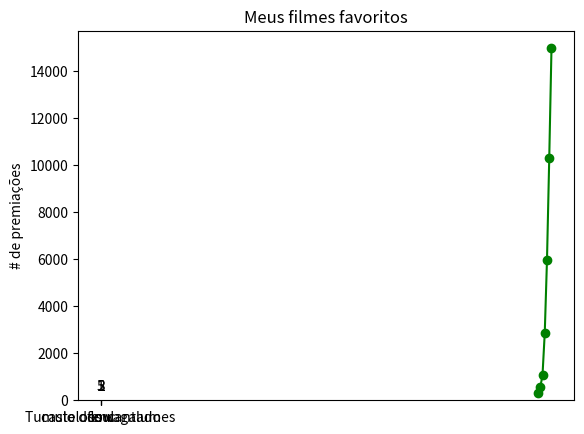

Write Python code to recreate this figure.
from matplotlib import pyplot as plt

years = [1950, 1960, 1970, 1980, 1990, 2000, 2010]
gdp = [300.2, 543.3, 1075.9, 2862.5, 5979.6, 10289.7, 14958.3]

plt.plot(years, gdp, color='green', marker='o', linestyle='solid')

plt.title('Nominal GDP')

plt.ylabel('Billions of $')
plt.show()


# --------------------------

movies = ["Tumulo dos vagalumes", "flow", "castelo encantado", "soul"]
num_oscars = [5, 2, 1, 3]

plt.title("Meus filmes favoritos")

plt.bar(range(len(movies)), num_oscars)

plt.ylabel("# de premiações")

plt.xticks(range(len(movies)), movies)

plt.show()

#---------------------------

movies = ["Tumulo dos vagalumes", "flow", "castelo encantado", "soul"]
num_oscars = [5, 2, 1, 3]

# Criando o gráfico de barras
plt.title("Meus filmes favoritos")
bars = plt.bar(range(len(movies)), num_oscars, color="skyblue")

# Adicionando data labels nas barras
plt.bar_label(bars, fmt='%d', padding=5)

# Adicionando rótulos e título
plt.ylabel("# de premiações")
plt.xticks(range(len(movies)), movies)

# Exibir o gráfico
plt.show()
